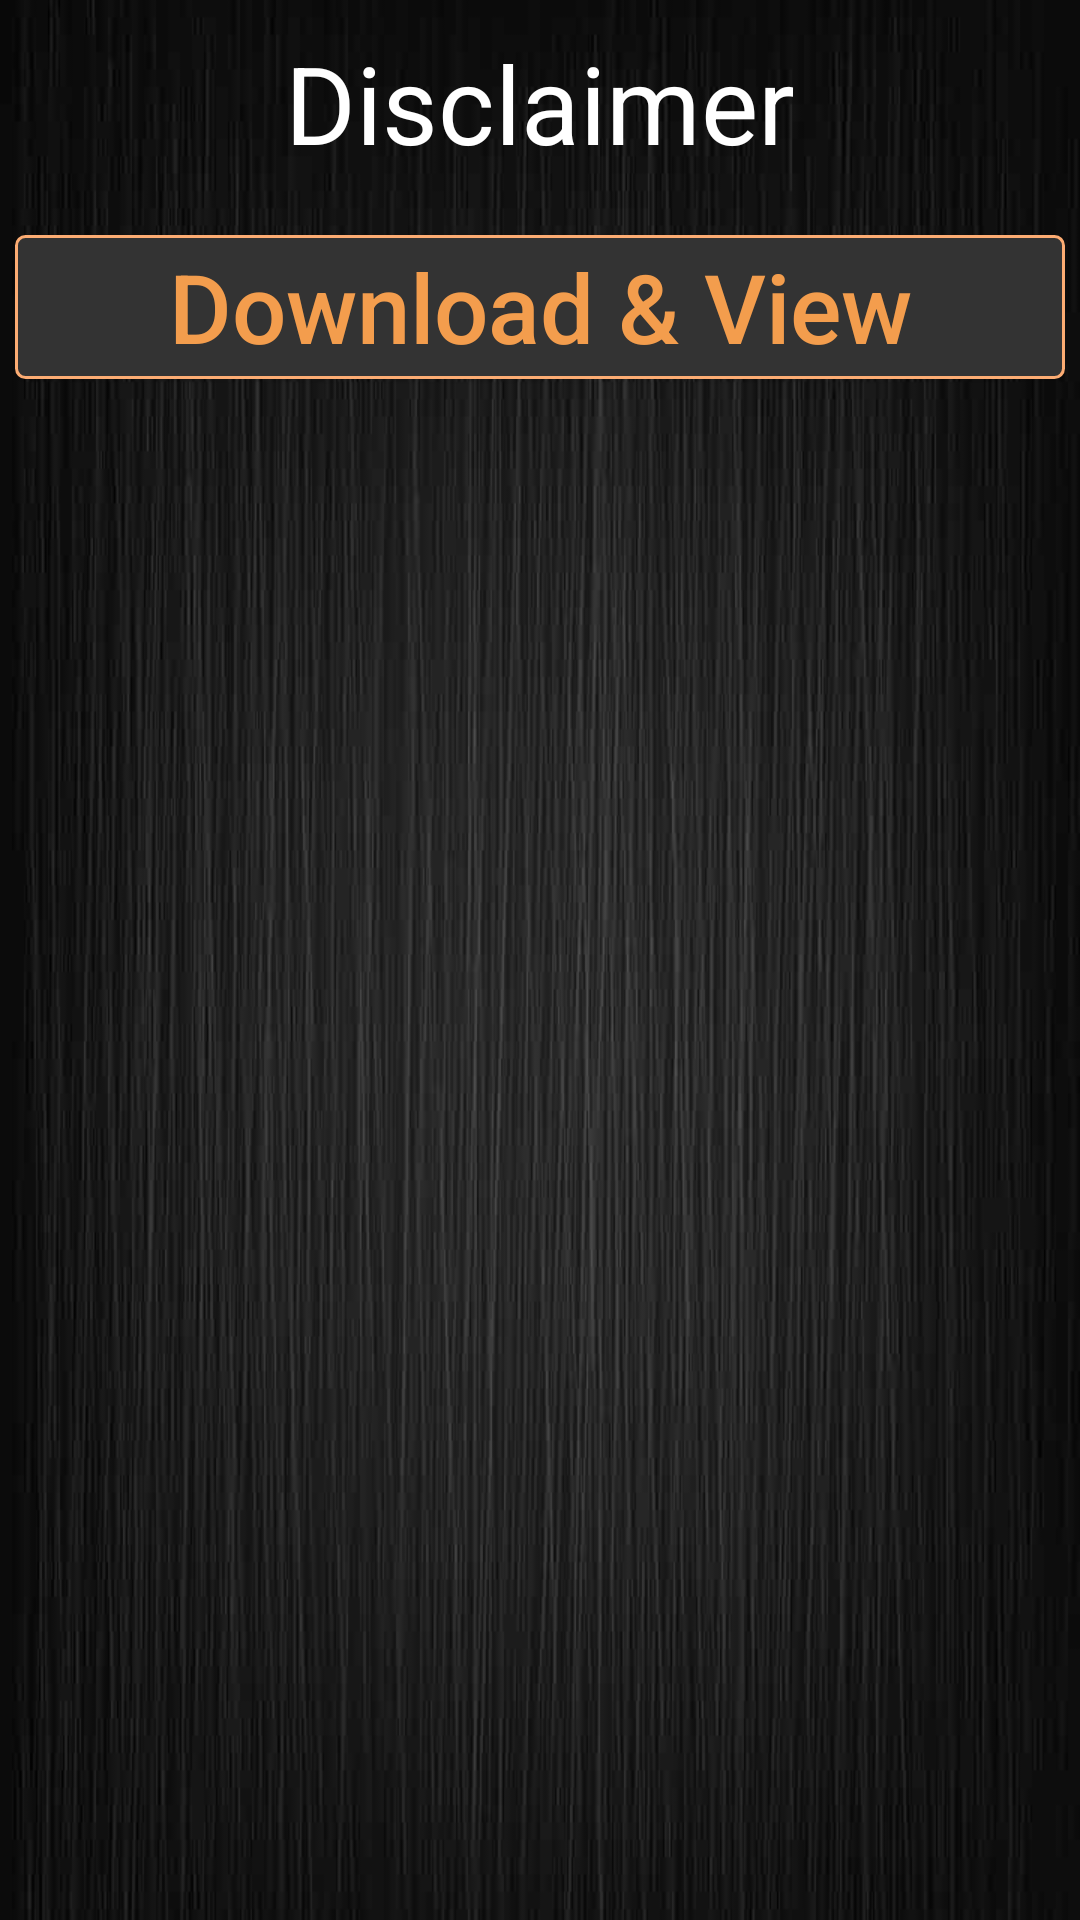

Write the Android layout XML for this screen, with the resource values it uses.
<!-- AndroidManifest.xml: application theme AppTheme -->
<!-- res/layout/fragment_disclaimer.xml -->
<?xml version="1.0" encoding="utf-8"?>
<RelativeLayout xmlns:android="http://schemas.android.com/apk/res/android"
    android:layout_width="match_parent"
    android:layout_height="match_parent"
    android:background="@drawable/linebg"
    android:orientation="vertical"
    android:padding="5dp" >

    <requestFocus />

    <ScrollView
        android:id="@+id/scrollView1"
        android:layout_width="wrap_content"
        android:layout_height="wrap_content"
        android:layout_alignParentBottom="true"
        android:layout_alignParentLeft="true"
        android:layout_alignParentRight="true"
        android:layout_alignParentTop="true"
        android:scrollbars="none">

        <RelativeLayout
            android:layout_width="match_parent"
            android:layout_height="442dp"
            android:orientation="vertical" >
            <TextView
                android:id="@+id/heading"
                android:layout_width="wrap_content"
                android:layout_height="wrap_content"
                android:text="Disclaimer"
                android:gravity="center"
                android:textSize="36sp"
                android:textColor="#fff"
                android:layout_marginTop="5dp"
                android:layout_marginBottom="5dp"
                android:layout_alignParentTop="true"
                android:layout_centerHorizontal="true"
                />

            <Button
                android:id="@+id/button1"
                android:layout_width="match_parent"
                android:layout_height="wrap_content"
                android:layout_below="@+id/heading"
                android:layout_marginTop="15dp"
                android:textAllCaps="false"
                android:textSize="32sp"
                android:background="@drawable/rect_text_edit_border_red_fill"
                android:textColor="@color/textColour"
                android:text="Download &amp; View"
                 />




        </RelativeLayout>

    </ScrollView>

</RelativeLayout>
<!-- resources referenced by this layout -->
<resources>
  <color name="textColour">#f39d4d</color>
  <!-- drawable linebg: jpg bitmap (drawable, 22549 bytes) -->
  <!-- drawable rect_text_edit_border_red_fill (drawable-ldpi) -->
  <?xml version="1.0" encoding="utf-8"?>
  <shape xmlns:android="http://schemas.android.com/apk/res/android"
      android:padding="10dp"
      android:shape="rectangle" >
      
        <gradient android:startColor="#73ffffff" 
      android:endColor="#73ffffff"
      android:angle="270" />
  
      <solid android:color="#333" />
  
      <corners
          android:bottomLeftRadius="3dp"
          android:bottomRightRadius="3dp"
          android:topLeftRadius="3dp"
          android:topRightRadius="3dp" />
      
       <stroke android:width="1dp" android:color="#fcac73" />
  
  </shape>
  <style name="AppTheme" parent="Theme.AppCompat.Light.NoActionBar">
          
          <item name="colorPrimary">@color/ColorPrimary</item>
          <item name="colorPrimaryDark">@color/ColorPrimaryDark</item>
          <item name="colorAccent">@color/ColorPrimary</item>
  
  
      </style>
  <color name="ColorPrimary">#333</color>
  <color name="ColorPrimaryDark">#000</color>
</resources>
